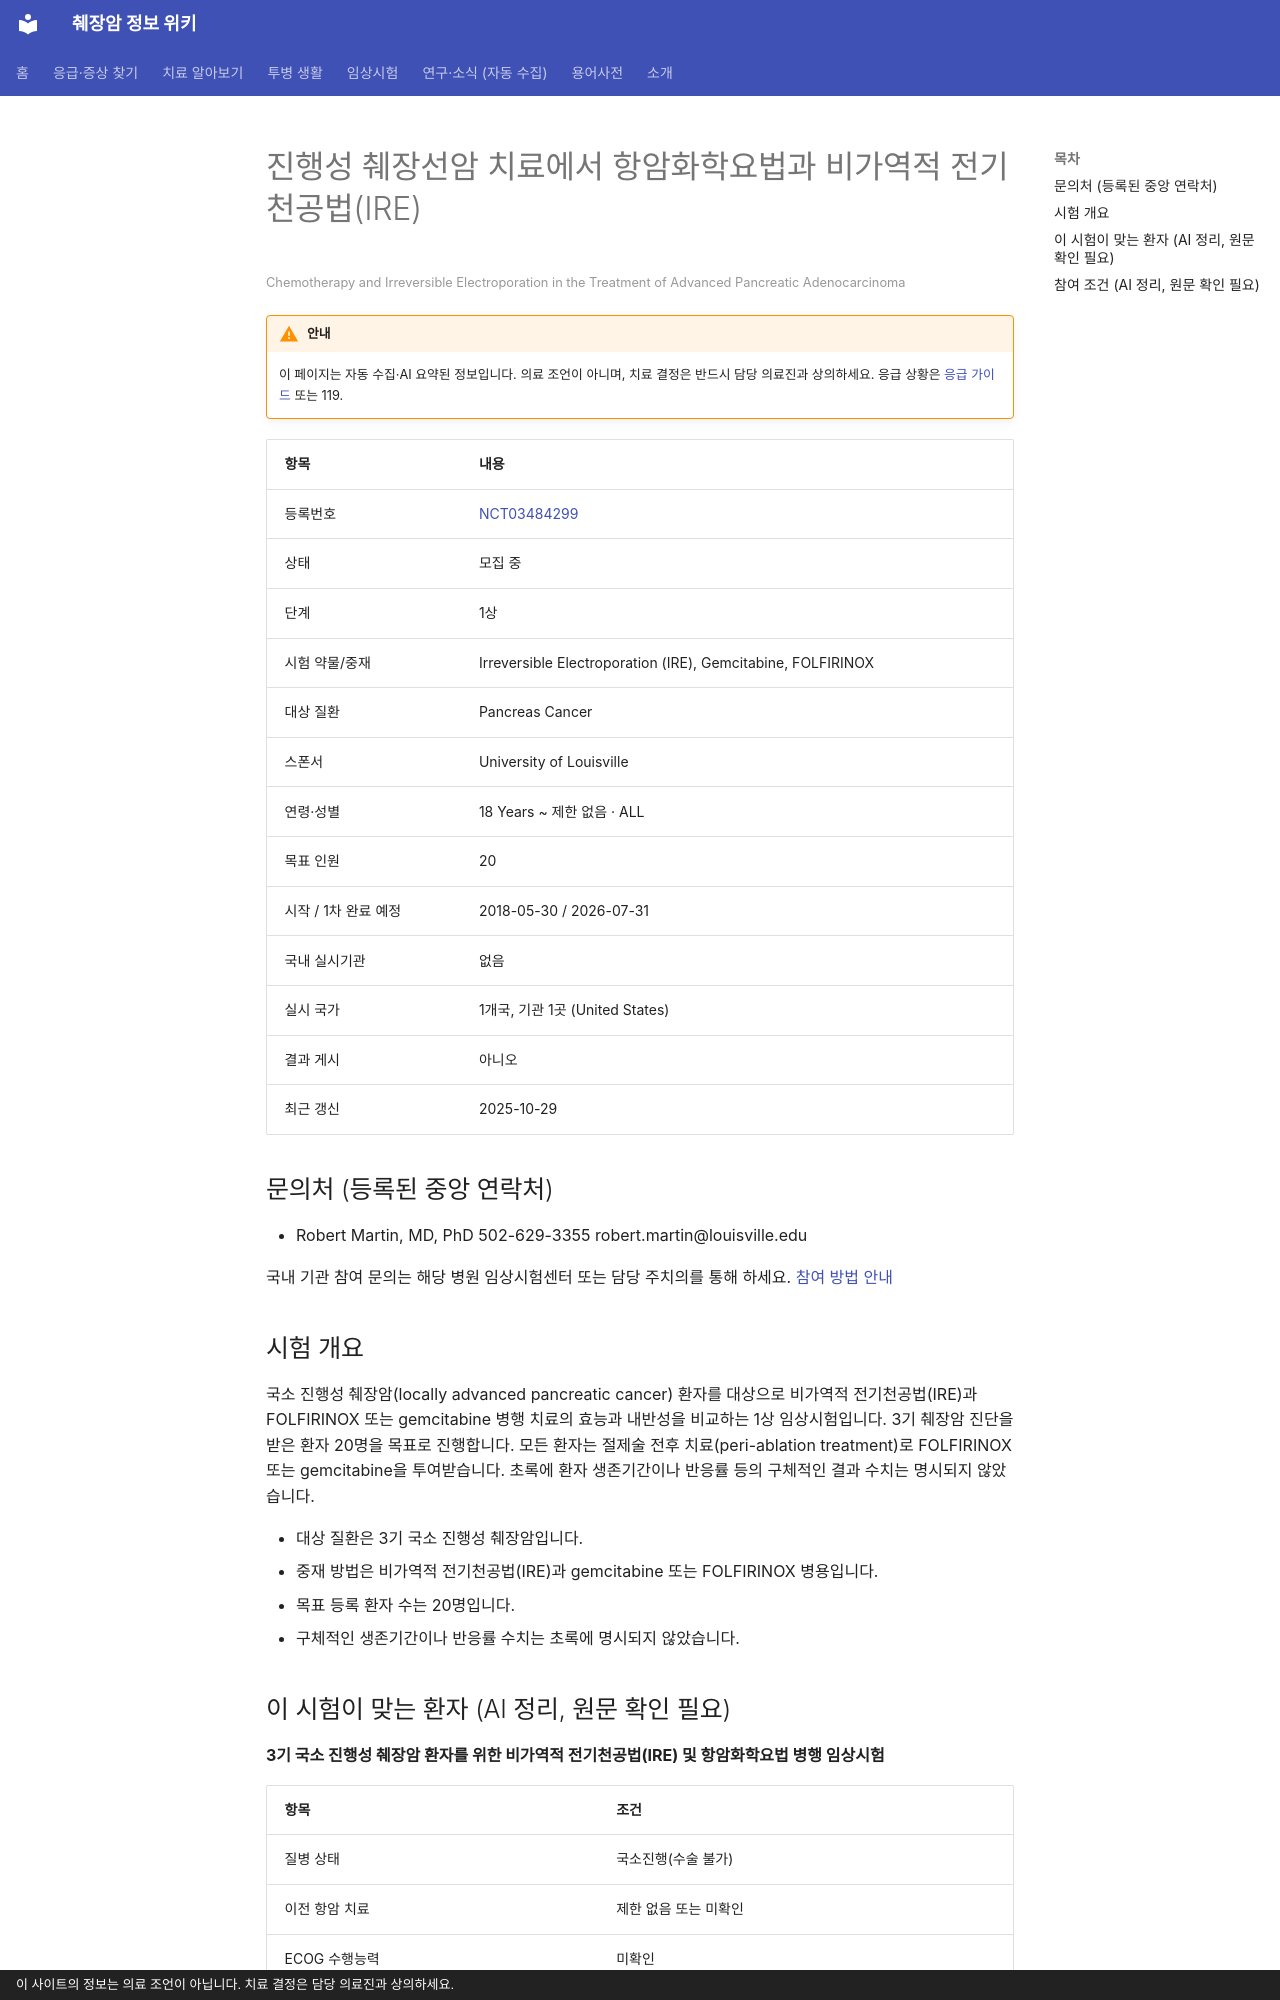

repository: hizorro88-rgb/papersearcher · page: _generated/trials/NCT03484299/index.html · generator: mkdocs · copyright: 이 사이트의 정보는 의료 조언이 아닙니다. 치료 결정은 담당 의료진과 상의하세요.

---
title: "NCT03484299 진행성 췌장선암 치료에서 항암화학요법과 비가역적 전기천공법(IRE)"
description: "1상 · 모집 중"
comments: true
search:
  boost: 0.4
---

# 진행성 췌장선암 치료에서 항암화학요법과 비가역적 전기천공법(IRE)

<small>Chemotherapy and Irreversible Electroporation in the Treatment of Advanced Pancreatic Adenocarcinoma</small>

!!! warning "안내"
    이 페이지는 자동 수집·AI 요약된 정보입니다. 의료 조언이 아니며, 치료 결정은 반드시 담당 의료진과 상의하세요. 응급 상황은 [응급 가이드](../../guides/emergency/index.md) 또는 119.

| 항목 | 내용 |
|---|---|
| 등록번호 | [NCT03484299](https://clinicaltrials.gov/study/NCT03484299) |
| 상태 | 모집 중 |
| 단계 | 1상 |
| 시험 약물/중재 | Irreversible Electroporation (IRE), Gemcitabine, FOLFIRINOX |
| 대상 질환 | Pancreas Cancer |
| 스폰서 | University of Louisville |
| 연령·성별 | 18 Years ~ 제한 없음 · ALL |
| 목표 인원 | 20 |
| 시작 / 1차 완료 예정 | 2018-05-30 / 2026-07-31 |
| 국내 실시기관 | 없음 |
| 실시 국가 | 1개국, 기관 1곳 (United States) |
| 결과 게시 | 아니오 |
| 최근 갱신 | 2025-10-29 |

## 문의처 (등록된 중앙 연락처)

- Robert Martin, MD, PhD 502-629-3355 robert.martin@louisville.edu

국내 기관 참여 문의는 해당 병원 임상시험센터 또는 담당 주치의를 통해 하세요. [참여 방법 안내](../../guides/trials/how-to-apply.md)

## 시험 개요

국소 진행성 췌장암(locally advanced pancreatic cancer) 환자를 대상으로 비가역적 전기천공법(IRE)과 FOLFIRINOX 또는 gemcitabine 병행 치료의 효능과 내반성을 비교하는 1상 임상시험입니다. 3기 췌장암 진단을 받은 환자 20명을 목표로 진행합니다. 모든 환자는 절제술 전후 치료(peri-ablation treatment)로 FOLFIRINOX 또는 gemcitabine을 투여받습니다. 초록에 환자 생존기간이나 반응률 등의 구체적인 결과 수치는 명시되지 않았습니다.

- 대상 질환은 3기 국소 진행성 췌장암입니다.
- 중재 방법은 비가역적 전기천공법(IRE)과 gemcitabine 또는 FOLFIRINOX 병용입니다.
- 목표 등록 환자 수는 20명입니다.
- 구체적인 생존기간이나 반응률 수치는 초록에 명시되지 않았습니다.

## 이 시험이 맞는 환자 (AI 정리, 원문 확인 필요)

**3기 국소 진행성 췌장암 환자를 위한 비가역적 전기천공법(IRE) 및 항암화학요법 병행 임상시험**

| 항목 | 조건 |
|---|---|
| 질병 상태 | 국소진행(수술 불가) |
| 이전 항암 치료 | 제한 없음 또는 미확인 |
| ECOG 수행능력 | 미확인 |
| 측정 가능 병변 | 필요 |

주요 제외 기준: 심박동기 또는 제세동기(ICD) 삽입 환자 · 표적 병변 1cm 이내 금속 임플란트 존재 · 3개월 이내 심근경색 병력 · 임신 또는 모유 수유 중 · 다른 암 임상시험 동시 참여

내 상황에 맞는지 한 번에 보려면 [맞춤 임상시험 찾기](../../guides/trials/finder.md).
